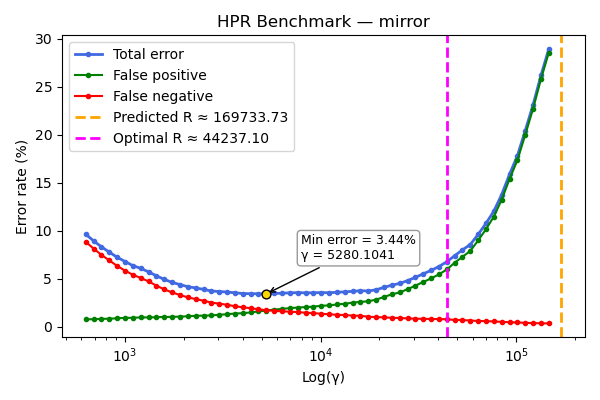

Values plotted in this chart, from the file beside it:
gamma, TOTAL_rate, FP_rate, FN_rate
631.5, 9.65, 0.8, 8.85
692.6, 8.95, 0.8, 8.15
759.5, 8.34, 0.84, 7.5
833, 7.78, 0.86, 6.92
913.6, 7.25, 0.9, 6.35
1002, 6.81, 0.95, 5.86
1099, 6.38, 0.95, 5.43
1205, 6.1, 1.0, 5.1
1322, 5.73, 0.99, 4.74
1450, 5.32, 1.02, 4.3
1590, 4.95, 1.04, 3.91
1744, 4.64, 1.05, 3.59
1912, 4.41, 1.08, 3.33
2097, 4.19, 1.11, 3.08
2300, 4.06, 1.16, 2.9
2523, 3.91, 1.18, 2.73
2767, 3.74, 1.2, 2.54
3034, 3.69, 1.27, 2.42
3328, 3.63, 1.32, 2.31
3650, 3.56, 1.4, 2.16
4003, 3.48, 1.43, 2.05
4390, 3.46, 1.51, 1.95
4814, 3.46, 1.62, 1.84
5280, 3.44, 1.7, 1.74
5791, 3.49, 1.81, 1.68
6351, 3.51, 1.88, 1.63
6965, 3.55, 1.96, 1.59
7639, 3.57, 2.02, 1.55
8378, 3.55, 2.07, 1.48
9188, 3.56, 2.11, 1.45
10077, 3.58, 2.21, 1.37
11052, 3.56, 2.24, 1.32
12121, 3.61, 2.34, 1.27
13293, 3.65, 2.41, 1.24
14579, 3.71, 2.53, 1.18
15990, 3.77, 2.61, 1.16
17536, 3.74, 2.67, 1.07
19232, 3.87, 2.85, 1.02
21093, 4.12, 3.12, 1.0
23133, 4.35, 3.4, 0.95
25371, 4.53, 3.59, 0.94
27825, 4.82, 3.93, 0.89
30516, 5.16, 4.3, 0.86
33468, 5.53, 4.68, 0.85
36706, 5.88, 5.05, 0.83
40256, 6.29, 5.47, 0.82
44150, 6.78, 5.98, 0.8
48421, 7.41, 6.68, 0.73
53104, 8.02, 7.3, 0.72
58241, 8.58, 7.91, 0.67
63875, 9.63, 9.01, 0.62
70053, 10.78, 10.17, 0.61
76829, 12.06, 11.49, 0.57
84261, 13.78, 13.25, 0.53
92412, 15.89, 15.4, 0.49
101351, 17.82, 17.35, 0.47
111154, 20.43, 20.0, 0.43
121906, 23.12, 22.72, 0.4
133698, 26.17, 25.79, 0.38
146630, 28.92, 28.55, 0.37
